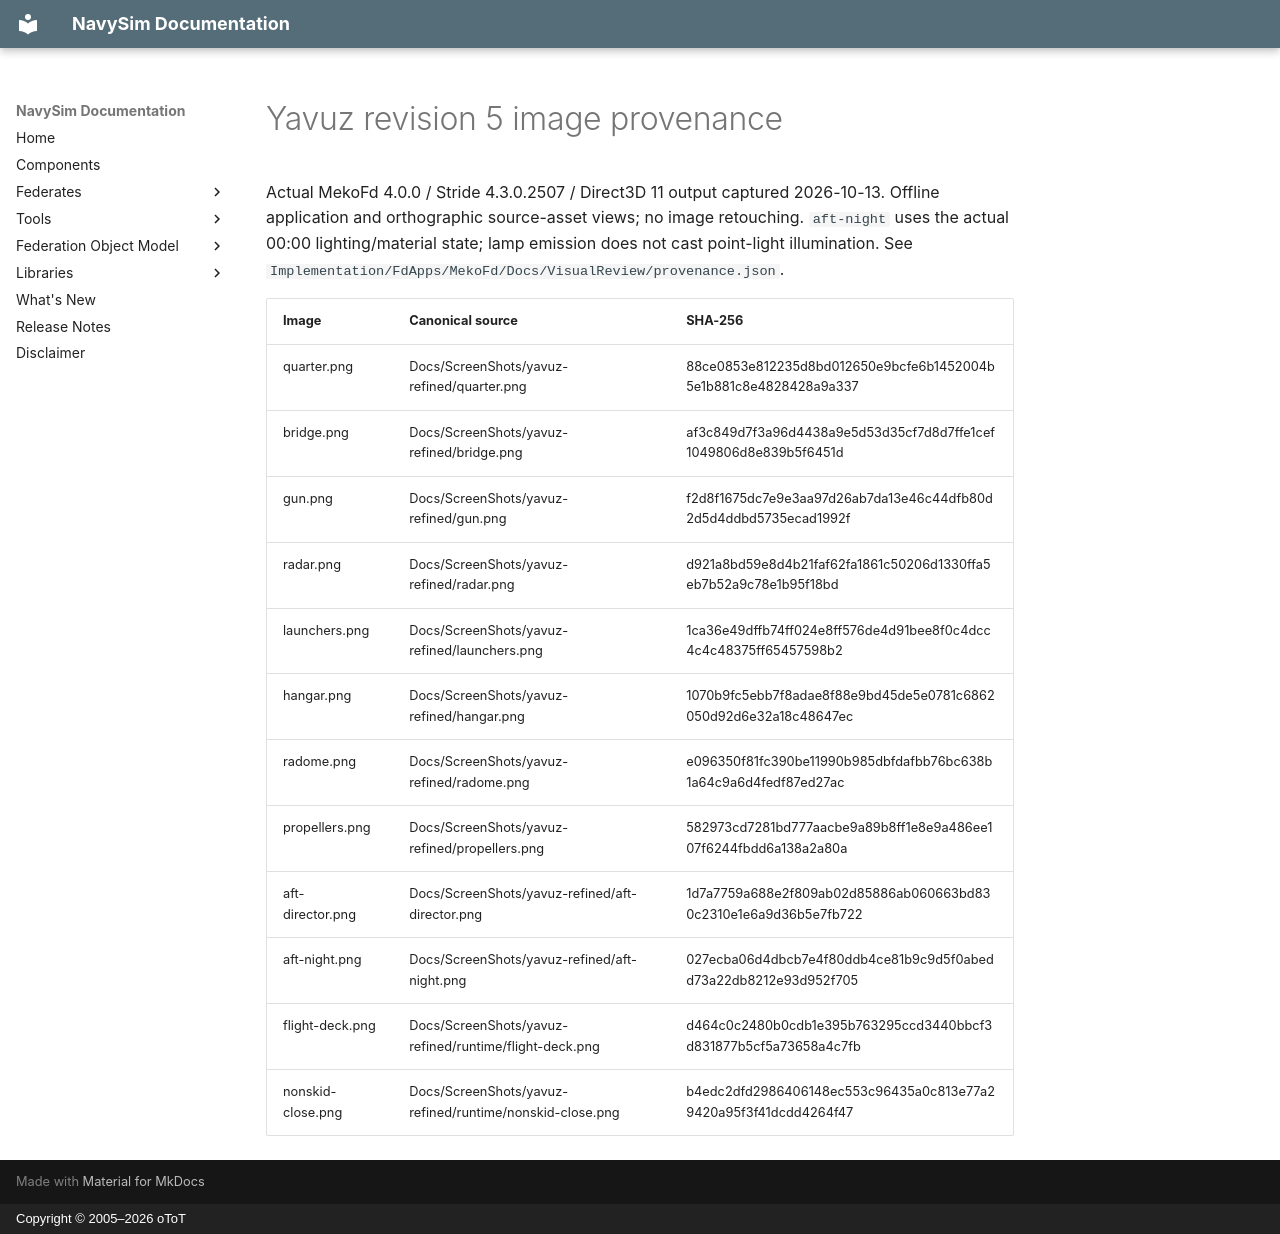

repository: otopcu/navysim-site · page: Maritime/MekoFd/images/yavuz-refined/SOURCES/index.html · generator: mkdocs · copyright: Copyright © 2005–2026 oToT

# Yavuz revision 5 image provenance

Actual MekoFd 4.0.0 / Stride 4.3.0.2507 / Direct3D 11 output captured 2026-10-13. Offline application and orthographic source-asset views; no image retouching. `aft-night` uses the actual 00:00 lighting/material state; lamp emission does not cast point-light illumination. See `Implementation/FdApps/MekoFd/Docs/VisualReview/provenance.json`.

| Image | Canonical source | SHA-256 |
|---|---|---|
| quarter.png | Docs/ScreenShots/yavuz-refined/quarter.png | 88ce0853e812235d8bd012650e9bcfe6b1452004b5e1b881c8e4828428a9a337 |
| bridge.png | Docs/ScreenShots/yavuz-refined/bridge.png | af3c849d7f3a96d4438a9e5d53d35cf7d8d7ffe1cef1049806d8e839b5f6451d |
| gun.png | Docs/ScreenShots/yavuz-refined/gun.png | f2d8f1675dc7e9e3aa97d26ab7da13e46c44dfb80d2d5d4ddbd5735ecad1992f |
| radar.png | Docs/ScreenShots/yavuz-refined/radar.png | d921a8bd59e8d4b21faf62fa1861c50206d1330ffa5eb7b52a9c78e1b95f18bd |
| launchers.png | Docs/ScreenShots/yavuz-refined/launchers.png | 1ca36e49dffb74ff024e8ff576de4d91bee8f0c4dcc4c4c48375ff65457598b2 |
| hangar.png | Docs/ScreenShots/yavuz-refined/hangar.png | 1070b9fc5ebb7f8adae8f88e9bd45de5e0781c6862050d92d6e32a18c48647ec |
| radome.png | Docs/ScreenShots/yavuz-refined/radome.png | e096350f81fc390be11990b985dbfdafbb76bc638b1a64c9a6d4fedf87ed27ac |
| propellers.png | Docs/ScreenShots/yavuz-refined/propellers.png | 582973cd7281bd777aacbe9a89b8ff1e8e9a486ee107f6244fbdd6a138a2a80a |
| aft-director.png | Docs/ScreenShots/yavuz-refined/aft-director.png | 1d7a7759a688e2f809ab02d85886ab060663bd830c2310e1e6a9d36b5e7fb722 |
| aft-night.png | Docs/ScreenShots/yavuz-refined/aft-night.png | 027ecba06d4dbcb7e4f80ddb4ce81b9c9d5f0abedd73a22db8212e93d952f705 |
| flight-deck.png | Docs/ScreenShots/yavuz-refined/runtime/flight-deck.png | d464c0c2480b0cdb1e395b763295ccd3440bbcf3d831877b5cf5a73658a4c7fb |
| nonskid-close.png | Docs/ScreenShots/yavuz-refined/runtime/nonskid-close.png | b4edc2dfd2986406148ec553c96435a0c813e77a29420a95f3f41dcdd4264f47 |
